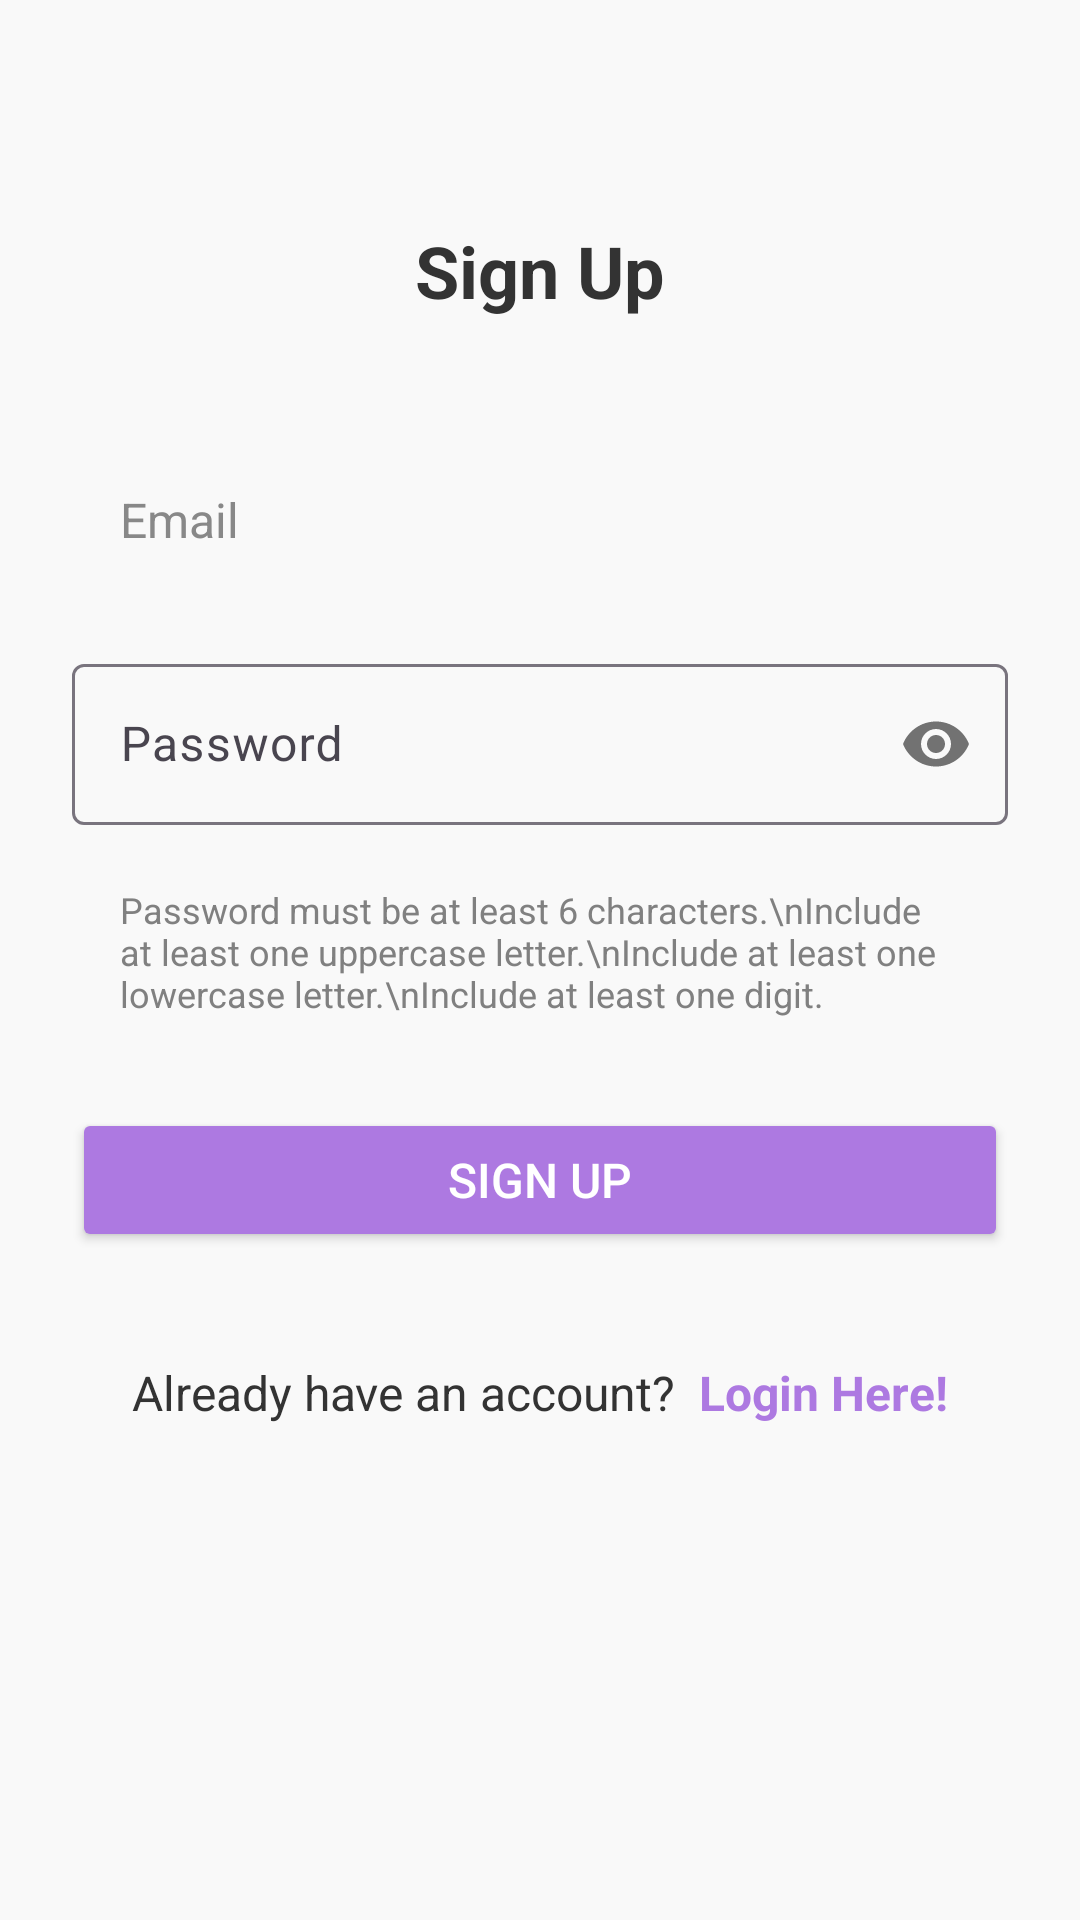

Produce the Android XML layout that renders to this screen, including the resource entries it uses.
<!-- AndroidManifest.xml: application theme Theme.StudyBuddy -->
<!-- res/layout/activity_signup.xml -->
<?xml version="1.0" encoding="utf-8"?>
<LinearLayout xmlns:android="http://schemas.android.com/apk/res/android"
    xmlns:tools="http://schemas.android.com/tools"
    xmlns:app="http://schemas.android.com/apk/res-auto"
    android:layout_width="match_parent"
    android:layout_height="match_parent"
    android:orientation="vertical"
    android:padding="24dp"
    android:background="#F9F9F9">

    <TextView
        android:id="@+id/textViewTitle"
        android:layout_width="wrap_content"
        android:layout_height="wrap_content"
        android:text="Sign Up"
        android:textSize="24sp"
        android:textColor="#333333"
        android:textStyle="bold"
        android:layout_gravity="center_horizontal"
        android:layout_marginTop="50dp"
        android:layout_marginBottom="40dp"/>

    <EditText
        android:id="@+id/editTextEmail"
        android:layout_width="match_parent"
        android:layout_height="wrap_content"
        android:hint="Email"
        android:textColor="#333333"
        android:textColorHint="#888888"
        android:background="@drawable/edittext_background"
        android:padding="16dp"
        android:layout_marginBottom="16dp"
        android:textSize="16sp"
        android:inputType="textEmailAddress"/>

    <com.google.android.material.textfield.TextInputLayout
        android:layout_width="match_parent"
        android:layout_height="wrap_content"
        app:passwordToggleEnabled="true"
        android:layout_marginBottom="20dp">

        <EditText
            android:id="@+id/editTextPassword"
            android:layout_width="match_parent"
            android:layout_height="wrap_content"
            android:background="@drawable/edittext_background"
            android:hint="Password"
            android:textColor="#333333"
            android:textColorHint="#888888"
            android:inputType="textPassword"
            android:padding="16dp"
            android:textSize="16sp"
            tools:ignore="Autofill,HardcodedText"/>
    </com.google.android.material.textfield.TextInputLayout>

    <TextView
        android:id="@+id/textViewPasswordRequirements"
        android:layout_width="match_parent"
        android:layout_height="wrap_content"
        android:text="Password must be at least 6 characters.\nInclude at least one uppercase letter.\nInclude at least one lowercase letter.\nInclude at least one digit."
        android:textColor="#808080"
        android:textSize="12sp"
        android:paddingStart="16dp"
        android:layout_marginBottom="30dp"/>

    <Button
        android:id="@+id/buttonSignup"
        android:layout_width="match_parent"
        android:layout_height="wrap_content"
        android:text="Sign Up"
        android:textSize="16sp"
        android:textColor="#FFFFFF"
        android:backgroundTint="@color/primaryColor"
        android:elevation="2dp"
        android:paddingVertical="12dp"
        android:layout_marginBottom="20dp"/>

    <LinearLayout
        android:layout_width="wrap_content"
        android:layout_height="wrap_content"
        android:orientation="horizontal"
        android:layout_gravity="center"
        android:layout_marginTop="16dp">

        <TextView
            android:id="@+id/textViewAlreadyHaveAccount"
            android:layout_width="wrap_content"
            android:layout_height="wrap_content"
            android:text="Already have an account?"
            android:textSize="16sp"
            android:textColor="#333333"/>

        <TextView
            android:id="@+id/textViewLogin"
            android:layout_width="wrap_content"
            android:layout_height="wrap_content"
            android:text="Login Here!"
            android:textSize="16sp"
            android:textColor="@color/primaryColor"
            android:textStyle="bold"
            android:layout_marginStart="8dp"/>
    </LinearLayout>

</LinearLayout>
<!-- resources referenced by this layout -->
<resources>
  <color name="primaryColor">#ad79e1</color>
  <style name="Theme.StudyBuddy" parent="Base.Theme.StudyBuddy" />
  <style name="Base.Theme.StudyBuddy" parent="Theme.Material3.DayNight.NoActionBar">
          
          
      </style>
</resources>
